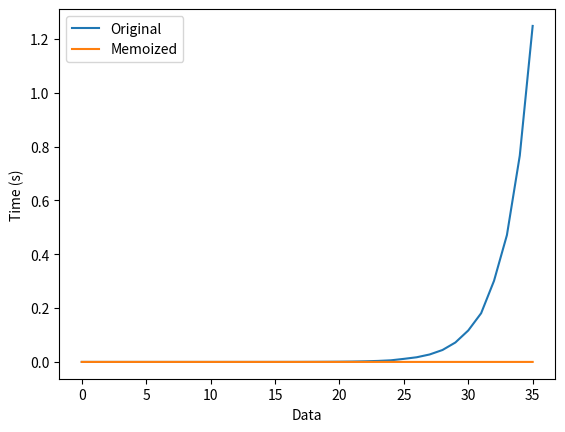

Python code for this plot:
import time
import matplotlib.pyplot as plt

# original Fibonacci function
def func(n): 
    if n == 0 or n == 1: 
        return n 
    else: 
        return func(n-1) + func(n-2) 

# memoized Fibonacci function
def fib(n, dict={}):
    if n in dict:
        return dict[n]
    elif n == 0 or n == 1:
        return n
    else:
        result = fib(n-1, dict) + fib(n-2, dict)
        dict[n] = result
        return result

# time both functions for input values between 0 and 35
input_values = range(36)
func_times = []
fib_times = []
for i in input_values:
    start_time = time.time()
    result = func(i)
    end_time = time.time()
    func_times.append(end_time - start_time)
    
    start_time = time.time()
    result = fib(i)
    end_time = time.time()
    fib_times.append(end_time - start_time)

# plot the results
plt.plot(input_values, func_times, label='Original')
plt.plot(input_values, fib_times, label='Memoized')
plt.xlabel('Data')
plt.ylabel('Time (s)')
plt.legend()
plt.show()
